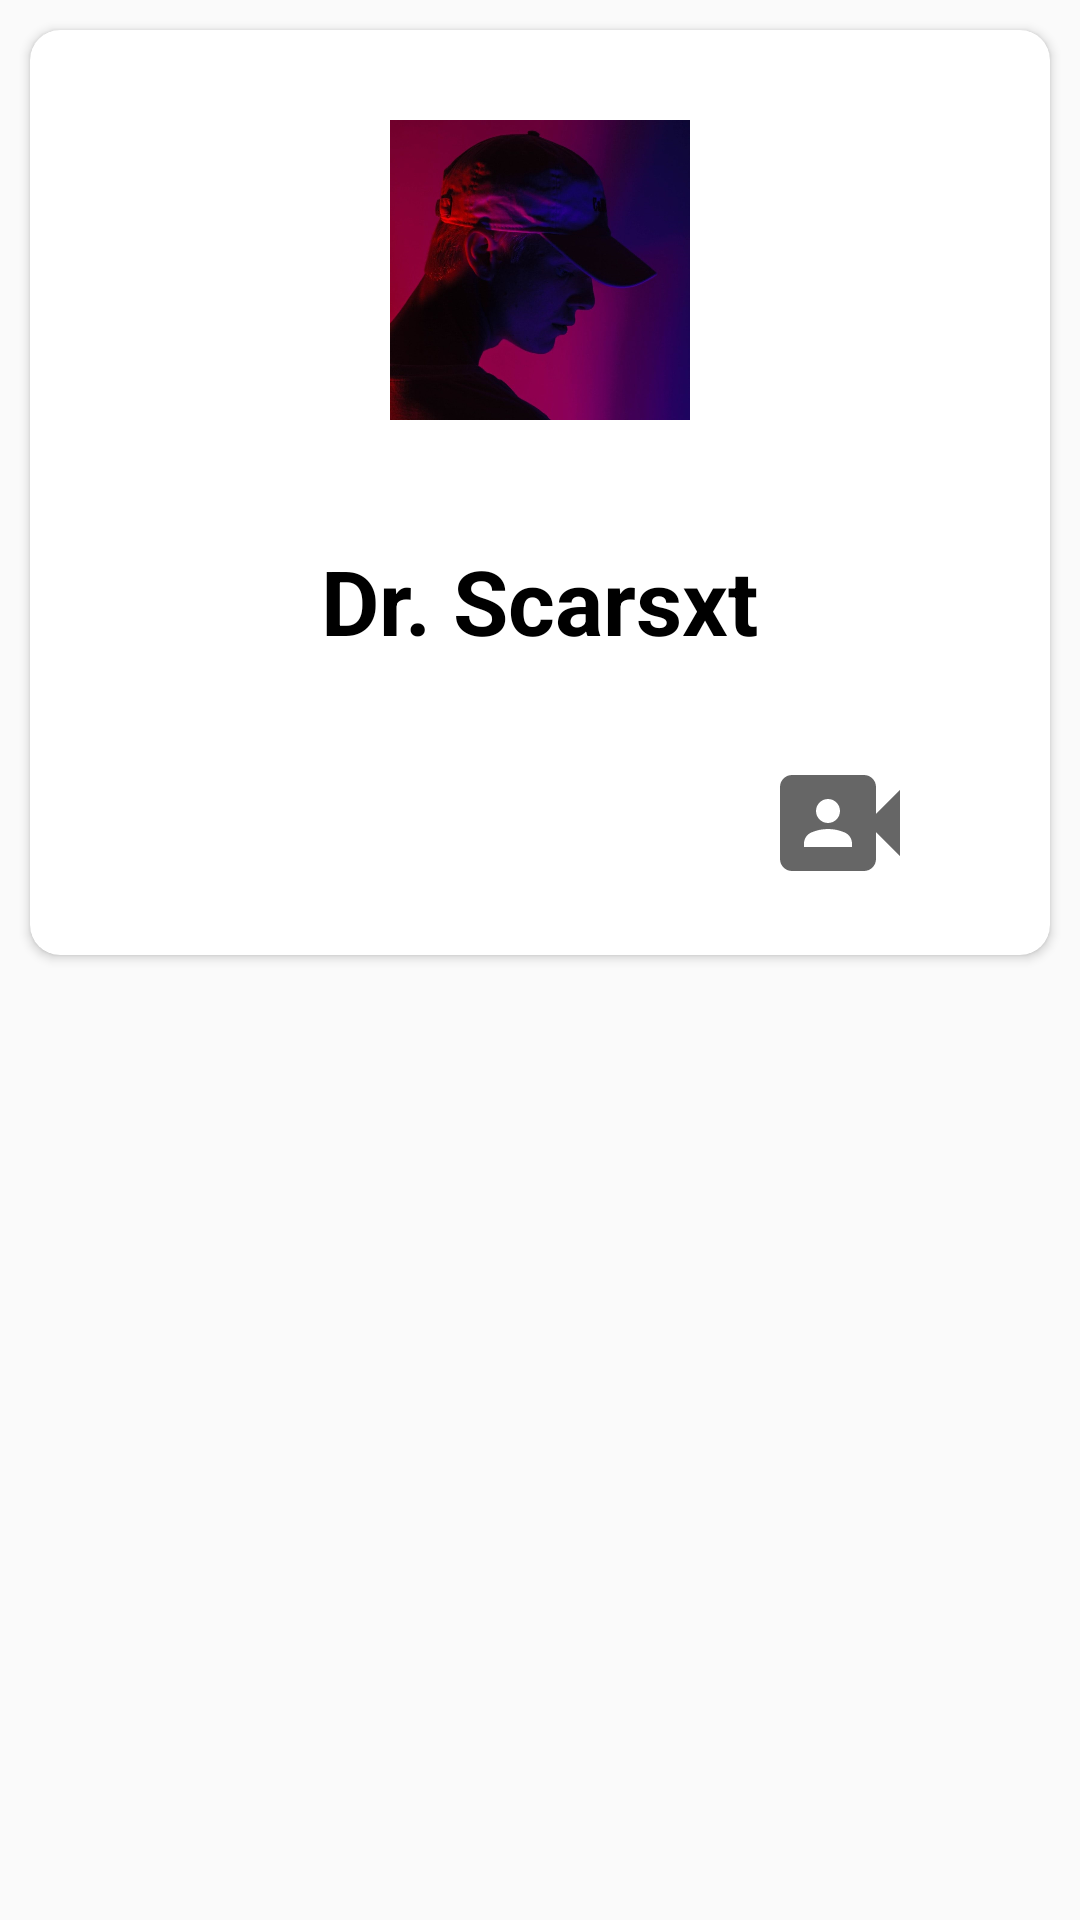

Android layout source for this screen:
<!-- AndroidManifest.xml: application theme Theme.MentalHealthTracker -->
<!-- res/layout/doc_list.xml -->
<?xml version="1.0" encoding="utf-8"?>
<LinearLayout xmlns:android="http://schemas.android.com/apk/res/android"
    android:layout_width="match_parent"
    android:layout_height="match_parent"
    xmlns:app="http://schemas.android.com/apk/res-auto"
    android:orientation="vertical">

    <androidx.cardview.widget.CardView
        android:layout_width="match_parent"
        android:layout_height="wrap_content"
        app:cardCornerRadius="10dp"
        android:layout_margin="10dp">

        <LinearLayout
            android:layout_width="match_parent"
            android:layout_height="wrap_content"
            android:orientation="vertical"
            android:layout_margin="10dp">

            <ImageView
                android:layout_width="wrap_content"
                android:layout_height="100dp"
                android:src="@drawable/profileimg"
                android:layout_margin="20dp"/>

            <TextView
                android:layout_width="wrap_content"
                android:layout_height="wrap_content"
                android:text="Dr. Scarsxt"
                android:textSize="30sp"
                android:layout_gravity="center"
                android:textColor="@color/black"
                android:textStyle="bold"
                android:layout_margin="20dp"/>

            <LinearLayout
                android:layout_width="match_parent"
                android:layout_height="wrap_content"
                android:orientation="horizontal"
                android:layout_margin="10dp">

                <ImageView
                    android:layout_width="0dp"
                    android:layout_height="wrap_content"
                    android:layout_weight="1"
                    android:src="@drawable/ic_baseline_call_24"
                    android:layout_gravity="center_vertical"/>
                <ImageView
                    android:id="@+id/chat"
                    android:layout_width="0dp"
                    android:layout_height="wrap_content"
                    android:layout_weight="1"
                    android:src="@drawable/ic_baseline_chat_24"
                    android:layout_gravity="center_vertical"/>
                <ImageView
                    android:layout_width="0dp"
                    android:layout_height="wrap_content"
                    android:layout_weight="1"
                    android:src="@drawable/ic_baseline_video_camera_front_24"
                    android:layout_gravity="center_vertical"/>

            </LinearLayout>

        </LinearLayout>



    </androidx.cardview.widget.CardView>


</LinearLayout>
<!-- resources referenced by this layout -->
<resources>
  <color name="black">#FF000000</color>
  <!-- drawable ic_baseline_video_camera_front_24 (drawable) -->
  <vector android:height="48dp" android:tint="?attr/colorControlNormal"
      android:viewportHeight="24" android:viewportWidth="24"
      android:width="48dp" xmlns:android="http://schemas.android.com/apk/res/android">
      <path android:fillColor="@android:color/white" android:pathData="M18,10.48V6c0,-1.1 -0.9,-2 -2,-2H4C2.9,4 2,4.9 2,6v12c0,1.1 0.9,2 2,2h12c1.1,0 2,-0.9 2,-2v-4.48l4,3.98v-11L18,10.48zM10,8c1.1,0 2,0.9 2,2s-0.9,2 -2,2s-2,-0.9 -2,-2S8.9,8 10,8zM14,16H6v-0.57c0,-0.81 0.48,-1.53 1.22,-1.85C8.07,13.21 9.01,13 10,13c0.99,0 1.93,0.21 2.78,0.58C13.52,13.9 14,14.62 14,15.43V16z"/>
  </vector>
  <!-- drawable profileimg: jpg bitmap (drawable-v24, 153844 bytes) -->
  <style name="Theme.MentalHealthTracker" parent="Theme.AppCompat.DayNight.NoActionBar">
          
          <item name="colorPrimary">@color/black</item>
          <item name="colorPrimaryVariant">@color/black</item>
          <item name="colorOnPrimary">@color/black</item>
          
          <item name="colorSecondary">@color/teal_200</item>
          <item name="colorSecondaryVariant">@color/teal_700</item>
          <item name="colorOnSecondary">@color/black</item>
          
          <item name="android:statusBarColor" tools:targetApi="l">?attr/colorPrimaryVariant</item>
          
      </style>
  <color name="teal_200">#FF03DAC5</color>
  <color name="teal_700">#FF018786</color>
</resources>
